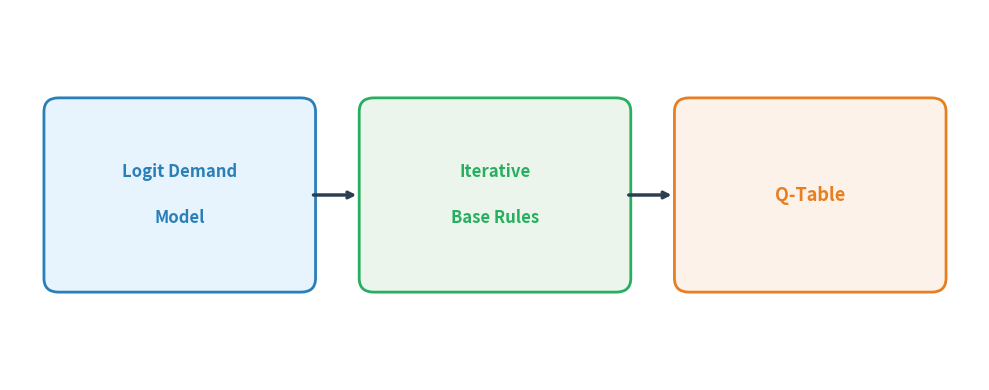

This chart was generated by the following Python code:
"""
Simple architecture diagram: 3 boxes - Logit Demand Model, Iterative Base Rules, Q-Table
"""

import matplotlib.pyplot as plt
import matplotlib.patches as mpatches

fig, ax = plt.subplots(figsize=(10, 4), dpi=300)
fig.set_facecolor('white')
ax.set_xlim(0, 10)
ax.set_ylim(0, 4)
ax.axis('off')

box_h = 1.8
box_w = 2.5
y_center = 2.0
arrow_color = '#2C3E50'

# Box 1 — Logit Demand Model
x1 = 0.5
b1 = mpatches.FancyBboxPatch((x1, y_center - box_h/2), box_w, box_h,
    boxstyle="round,pad=0.15", facecolor='#E8F4FD', edgecolor='#2980B9', linewidth=2)
ax.add_patch(b1)
ax.text(x1 + box_w/2, y_center + 0.25, 'Logit Demand', fontsize=12, fontweight='bold',
        ha='center', va='center', color='#2980B9')
ax.text(x1 + box_w/2, y_center - 0.25, 'Model', fontsize=12, fontweight='bold',
        ha='center', va='center', color='#2980B9')

# Arrow 1→2
ax.annotate('', xy=(x1 + box_w + 0.6, y_center), xytext=(x1 + box_w + 0.1, y_center),
            arrowprops=dict(arrowstyle='->', color=arrow_color, lw=2.5))

# Box 2 — Iterative Base Rules
x2 = 3.75
b2 = mpatches.FancyBboxPatch((x2, y_center - box_h/2), box_w, box_h,
    boxstyle="round,pad=0.15", facecolor='#EBF5EB', edgecolor='#27AE60', linewidth=2)
ax.add_patch(b2)
ax.text(x2 + box_w/2, y_center + 0.25, 'Iterative', fontsize=12, fontweight='bold',
        ha='center', va='center', color='#27AE60')
ax.text(x2 + box_w/2, y_center - 0.25, 'Base Rules', fontsize=12, fontweight='bold',
        ha='center', va='center', color='#27AE60')

# Arrow 2→3
ax.annotate('', xy=(x2 + box_w + 0.6, y_center), xytext=(x2 + box_w + 0.1, y_center),
            arrowprops=dict(arrowstyle='->', color=arrow_color, lw=2.5))

# Box 3 — Q-Table
x3 = 7.0
b3 = mpatches.FancyBboxPatch((x3, y_center - box_h/2), box_w, box_h,
    boxstyle="round,pad=0.15", facecolor='#FDF2E9', edgecolor='#E67E22', linewidth=2)
ax.add_patch(b3)
ax.text(x3 + box_w/2, y_center, 'Q-Table', fontsize=13, fontweight='bold',
        ha='center', va='center', color='#E67E22')

plt.tight_layout()
plt.savefig("architecture_diagram.png", dpi=600, bbox_inches='tight', facecolor='white')
print("Saved architecture_diagram.png")
